5-way image classification set "data_for_modeling" from GitHub (zach-merritt/weedeater); label vocabulary: dirt, marigold, morning glory, pea, radish.

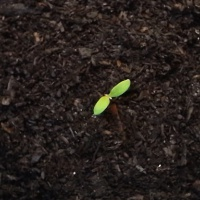
Label: marigold

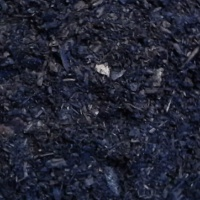
Label: dirt

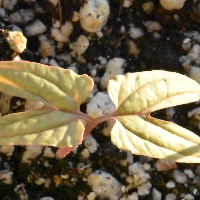
Label: morning glory

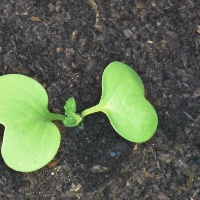
Label: radish

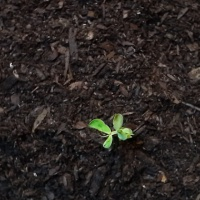
Label: pea

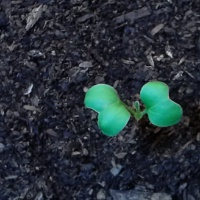
Label: radish
